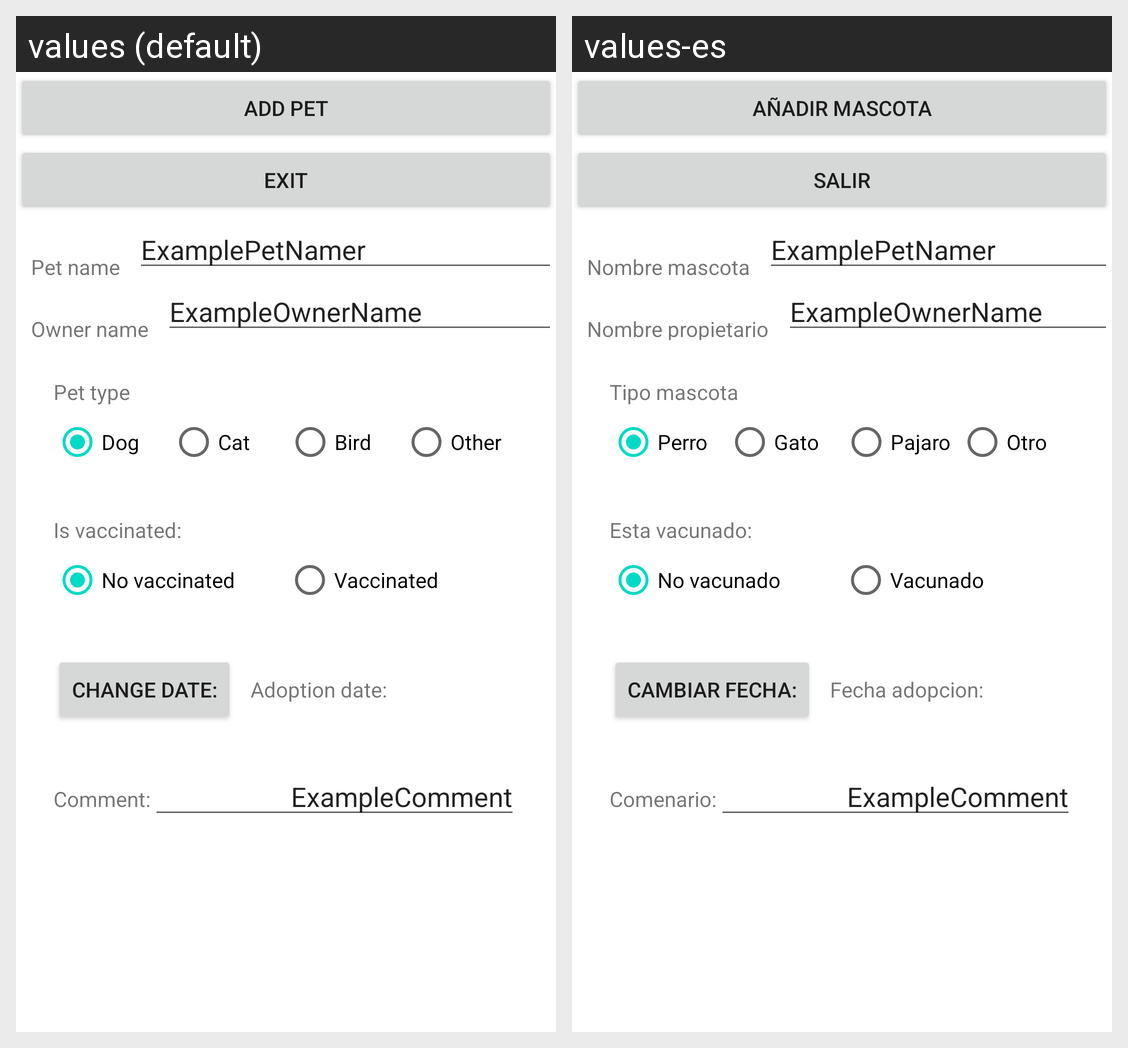

The same Android screen rendered under two of its app's locales, left to right. List the strings drawn on it with the default value and each locale's translation.
Android screen res/layout/activity_pet_add_scraper.xml rendered under 2 locales, left to right: values (default), values-es. Device: Nexus 5 (rendered at 1080×1920; each locale shown at half size, 540×960, under a caption strip naming it); theme Theme.Mascotas.
Strings drawn on this screen, with the default value and each locale's value (text and hints the layout hard-codes, and strings that could not be matched under every locale, appear in the picture but are not listed):

add
  values: Add Pet
  values-es: Añadir mascota

exit
  values: Exit
  values-es: Salir

pet_name
  values: Pet name
  values-es: Nombre mascota

owner_name
  values: Owner name
  values-es: Nombre propietario

pet_type
  values: Pet type
  values-es: Tipo mascota

dog
  values: Dog
  values-es: Perro

cat
  values: Cat
  values-es: Gato

bird
  values: Bird
  values-es: Pajaro

other
  values: Other
  values-es: Otro

vaccinated
  values: Is vaccinated:
  values-es: Esta vacunado:

vaccinatedNo
  values: No vaccinated
  values-es: No vacunado

vaccinatedYes
  values: Vaccinated
  values-es: Vacunado

changeDate
  values: Change date:
  values-es: Cambiar fecha:

date
  values: Adoption date:
  values-es: Fecha adopcion:

comment
  values: Comment:
  values-es: Comenario:
